Run: headless pygame with SDL's dummy video driver; simulated clock (each Clock.tick advances the game by its frame time, no real sleeping); random seed 0; keys injected as events and as key.get_pressed() state; no mouse input; restart key C tapped at the start of phases 3 and 4.
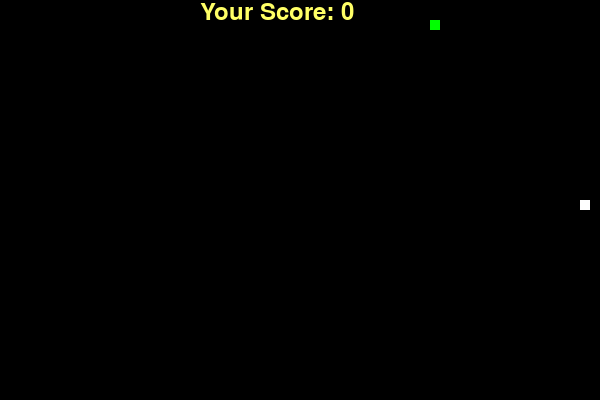
Frame 1 of 2 · flips 1–60 · no input
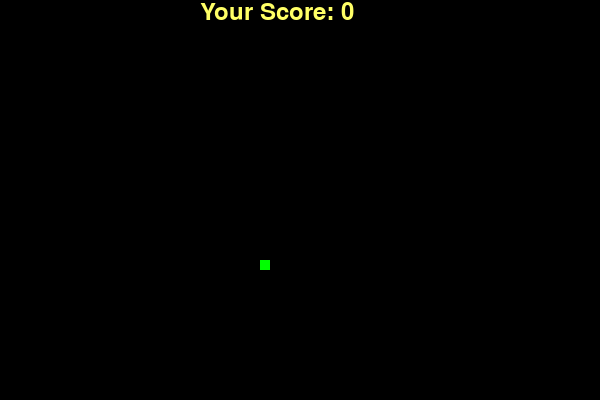
Frame 2 of 2 · flips 61–180 · tapped SPACE, RETURN · held RIGHT (→), D (game ended)

The pygame program that drew these frames:

import pygame
import random

WHITE = (255, 255, 255)
YELLOW = (255, 255, 102)
BLACK = (0, 0, 0)
RED = (213, 50, 80)
GREEN = (0, 255, 0)
BLUE = (50, 153, 213)

DIS_WIDTH = 600
DIS_HEIGHT = 400

SNAKE_BLOCK = 10
SNAKE_SPEED = 15


class SnakeGame:
    def __init__(self):
        self.score = 0
        self.auto = False
        self.snake_observe = []
        self.loop = 0

    def generate_action(self):
        # 0 - up
        # 1 - right
        # 2 - down
        # 3 - left
        # key = random.randint(0, 3)
        return 1

    def start(self):
        pygame.init()
        self.gameLoop()

    def display_score(self, dis, score):
        score_font = pygame.font.SysFont("ornanong", 35)
        value = score_font.render("Your Score: " + str(score), True, YELLOW)
        dis.blit(value, [DIS_WIDTH / 3, 0])

    def display_message(self, dis, msg, color):
        font_style = pygame.font.SysFont("optima", 25)
        mesg = font_style.render(msg, True, color)
        dis.blit(mesg, [DIS_WIDTH / 3, DIS_HEIGHT / 3])

    def plot_snake(self, dis, snake_list):
        for x in snake_list:
            pygame.draw.rect(dis, WHITE, [x[0], x[1], SNAKE_BLOCK, SNAKE_BLOCK])

    def gameLoop(self):
        pygame.display.set_caption('Snake Game')
        dis = pygame.display.set_mode((DIS_WIDTH, DIS_HEIGHT))
        clock = pygame.time.Clock()

        game_over = False
        game_close = False

        x1 = DIS_WIDTH / 2
        y1 = DIS_HEIGHT / 2

        x1_change = 0
        y1_change = 0

        snake_List = []
        Length_of_snake = 1

        foodx = round(random.randrange(0, DIS_WIDTH - SNAKE_BLOCK) / 10.0) * 10.0
        foody = round(random.randrange(0, DIS_HEIGHT - SNAKE_BLOCK) / 10.0) * 10.0

        while not game_over:

            while game_close == True:
                dis.fill(BLACK)
                self.display_message(dis, "DEAD! Press C:Play Again / Q:Quit", YELLOW)
                self.display_score(dis, Length_of_snake - 1)
                self.score = Length_of_snake - 1
                pygame.display.update()

                if not self.auto:
                    event = pygame.event.poll()
                    if event.type == pygame.KEYDOWN:
                        if event.key == pygame.K_q:
                            game_over = True
                            game_close = False
                        if event.key == pygame.K_c:
                            self.gameLoop()

                if self.auto:
                    if self.loop == 0:
                        game_over = True
                        game_close = False
                    if self.loop > 0:
                        self.loop -= 1
                        self.gameLoop()

            event = pygame.event.poll()
            if event.type == pygame.QUIT:
                game_over = True

            if self.auto:
                key = self.generate_action()
                if key == 0:
                    y1_change = -SNAKE_BLOCK
                    x1_change = 0
                elif key == 1:
                    x1_change = SNAKE_BLOCK
                    y1_change = 0
                elif key == 2:
                    y1_change = SNAKE_BLOCK
                    x1_change = 0
                elif key == 3:
                    x1_change = -SNAKE_BLOCK
                    y1_change = 0

            if not self.auto:
                if event.type == pygame.KEYDOWN:
                    if event.key == pygame.K_UP:
                        y1_change = -SNAKE_BLOCK
                        x1_change = 0
                    elif event.key == pygame.K_RIGHT:
                        x1_change = SNAKE_BLOCK
                        y1_change = 0
                    elif event.key == pygame.K_DOWN:
                        y1_change = SNAKE_BLOCK
                        x1_change = 0
                    elif event.key == pygame.K_LEFT:
                        x1_change = -SNAKE_BLOCK
                        y1_change = 0

            # End Flag: Snake goes outside of map
            if x1 >= DIS_WIDTH or x1 < 0 or y1 >= DIS_HEIGHT or y1 < 0:
                game_close = True

            x1 += x1_change
            y1 += y1_change
            dis.fill(BLACK)
            pygame.draw.rect(dis, GREEN, [foodx, foody, SNAKE_BLOCK, SNAKE_BLOCK])
            snake_Head = []
            snake_Head.append(x1)
            snake_Head.append(y1)
            snake_List.append(snake_Head)
            if len(snake_List) > Length_of_snake:
                del snake_List[0]

            # End Flag: Snake eats his body
            for x in snake_List[:-1]:
                if x == snake_Head:
                    game_close = True

            self.plot_snake(dis, snake_List)
            self.display_score(dis, Length_of_snake - 1)

            pygame.display.update()

            # Generate new food
            if x1 == foodx and y1 == foody:
                foodx = round(random.randrange(0, DIS_WIDTH - SNAKE_BLOCK) / 10.0) * 10.0
                foody = round(random.randrange(0, DIS_HEIGHT - SNAKE_BLOCK) / 10.0) * 10.0
                Length_of_snake += 1

            clock.tick(SNAKE_SPEED)

        pygame.quit()
        quit()


if __name__ == "__main__":
    game = SnakeGame()
    game.auto = True
    game.loop = 2
    game.start()
